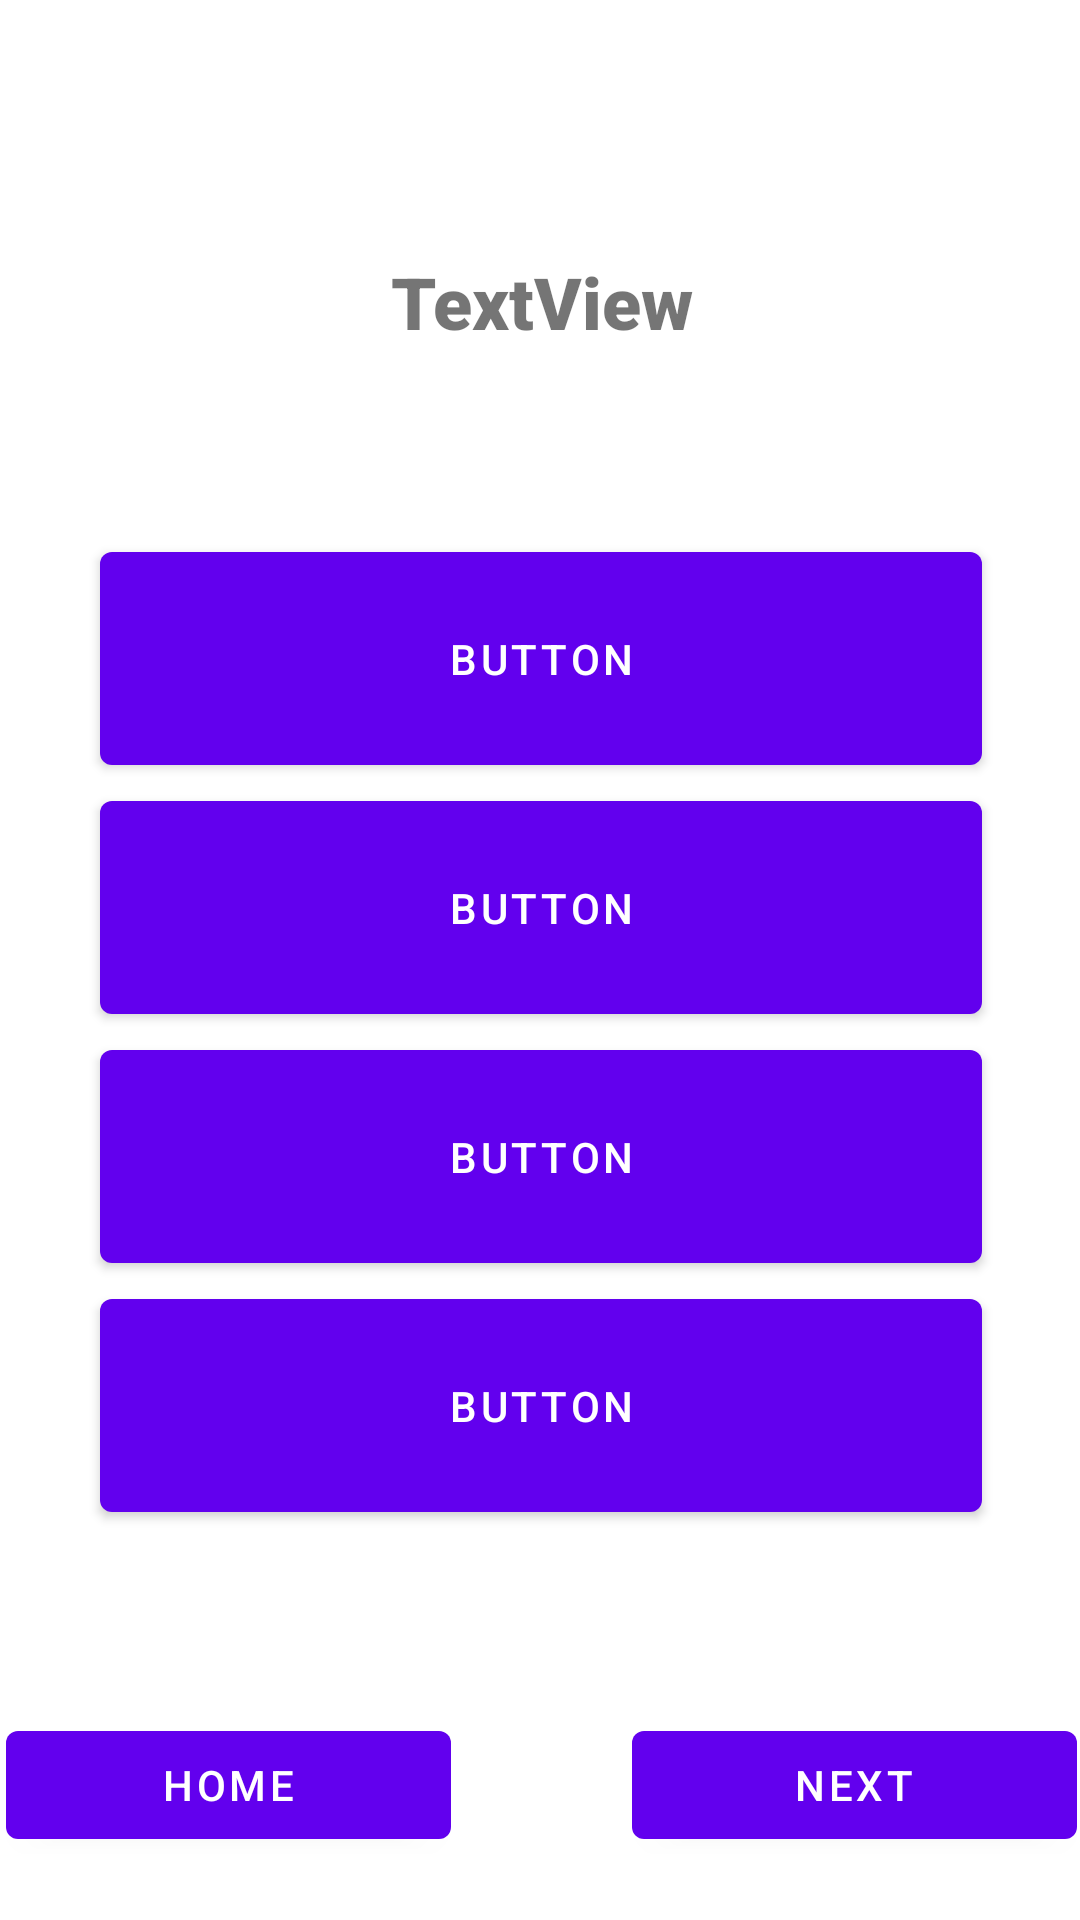

Layout XML and referenced resources for this Android screen:
<!-- AndroidManifest.xml: application theme Theme.Candy_Store_For_Class -->
<!-- res/layout/fragment_trivia.xml -->
<?xml version="1.0" encoding="utf-8"?>
<androidx.constraintlayout.widget.ConstraintLayout xmlns:android="http://schemas.android.com/apk/res/android"
    xmlns:app="http://schemas.android.com/apk/res-auto"
    xmlns:tools="http://schemas.android.com/tools"
    android:layout_width="match_parent"
    android:layout_height="match_parent"
    android:layout_gravity="center_horizontal"
    tools:context="com.driver_Trivia.TriviaFragment">

    <LinearLayout
        android:layout_width="411dp"
        android:layout_height="740dp"
        android:layout_marginTop="1dp"
        android:gravity="center_horizontal"
        android:orientation="vertical"
        app:layout_constraintBottom_toBottomOf="parent"
        app:layout_constraintEnd_toEndOf="parent"
        app:layout_constraintStart_toStartOf="parent"
        app:layout_constraintTop_toTopOf="parent">

        <Space
            android:layout_width="match_parent"
            android:layout_height="100dp" />

        <TextView
            android:id="@+id/textView"
            android:layout_width="310dp"
            android:layout_height="99dp"
            android:fontFamily="sans-serif-black"
            android:gravity="center"
            android:text="TextView"
            android:textSize="24sp" />

        <Space
            android:layout_width="match_parent"
            android:layout_height="28dp" />

        <Button
            android:id="@+id/answer1"
            android:layout_width="294dp"
            android:layout_height="83dp"
            android:onClick="onClickOne"
            android:text="Button" />

        <Button
            android:id="@+id/answer2"
            android:layout_width="294dp"
            android:layout_height="83dp"
            android:onClick="onClickTwo"
            android:text="Button" />

        <Button
            android:id="@+id/answer3"
            android:layout_width="294dp"
            android:layout_height="83dp"
            android:onClick="onClickThree"
            android:text="Button" />

        <Button
            android:id="@+id/answer4"
            android:layout_width="294dp"
            android:layout_height="83dp"
            android:onClick="onClickFour"
            android:text="Button" />

        <Space
            android:layout_width="match_parent"
            android:layout_height="61dp" />

        <LinearLayout
            android:layout_width="357dp"
            android:layout_height="match_parent"
            android:orientation="horizontal">

            <Button
                android:id="@+id/homeButton"
                android:layout_width="wrap_content"
                android:layout_height="wrap_content"
                android:layout_weight="1"
                android:onClick="onClickHome"
                android:text="Home" />

            <Space
                android:layout_width="wrap_content"
                android:layout_height="wrap_content"
                android:layout_weight="1" />

            <Button
                android:id="@+id/next"
                android:layout_width="wrap_content"
                android:layout_height="wrap_content"
                android:layout_weight="1"
                android:onClick="onClickNext"
                android:text="Next" />

        </LinearLayout>
    </LinearLayout>
</androidx.constraintlayout.widget.ConstraintLayout>
<!-- resources referenced by this layout -->
<resources>
  <style name="Theme.Candy_Store_For_Class" parent="Theme.MaterialComponents.DayNight.DarkActionBar">
          
          <item name="colorPrimary">@color/purple_500</item>
          <item name="colorPrimaryVariant">@color/purple_700</item>
          <item name="colorOnPrimary">@color/white</item>
          
          <item name="colorSecondary">@color/teal_200</item>
          <item name="colorSecondaryVariant">@color/teal_700</item>
          <item name="colorOnSecondary">@color/black</item>
          
          <item name="android:statusBarColor" tools:targetApi="l">?attr/colorPrimaryVariant</item>
          
      </style>
  <!-- not gathered from this repository: default colours our renderer supplied (Android Studio template values) -->
  <color name="purple_500">#FF6200EE</color>
  <color name="purple_700">#FF3700B3</color>
  <color name="teal_200">#FF03DAC5</color>
  <color name="teal_700">#FF018786</color>
  <color name="black">#FF000000</color>
  <color name="white">#FFFFFFFF</color>
</resources>
